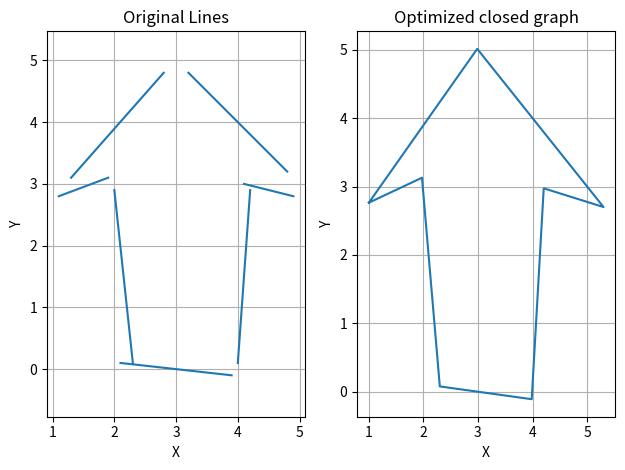

Recreate this plot in Python.
# Author: LPT

import matplotlib.pyplot as plt
import matplotlib.lines as mlines
import numpy as np
import math

line_order = []
line_intersections = []
points_order = []

# 定义线: 2D端点组成
# lines = [
#     [1.3, 3.1, 2.8, 4.8],
#     [3.2, 4.8, 4.8, 3.2],
#     [4.9, 3.0, 4.1, 3.0],
#     [4.0, 2.9, 4.0, 0.1],
#     [3.9, 0.0, 2.1, 0.0],
#     [2.0, 0.1, 2.0, 2.9],
#     [1.9, 3.0, 1.1, 3.0],
# ]


lines = [
    [1.3, 3.1, 2.8, 4.8],
    [3.2, 4.8, 4.8, 3.2],
    [4.9, 2.8, 4.1, 3.0],
    [4.2, 2.9, 4.0, 0.1],
    [3.9, -0.1, 2.1, 0.1],
    [2.3, 0.1, 2.0, 2.9],
    [1.9, 3.1, 1.1, 2.8],
]


# 2D平面上的两点间距
def dist_points(p1, p2):
    return math.sqrt((p1[0] - p2[0]) ** 2 + (p1[1] - p2[1]) ** 2)


def find_intersection(p1, p2, q1, q2):
    '''
    # 获取共面直线的交点, p1,p2是第一条直线的端点, q1,12是第二条直线的断点
    :param p1: 直线1的端点1
    :param p2: 直线1的端点2
    :param q1: 直线2的端点1
    :param q2: 直线2的端点2
    :return: 两直线的交点坐标
    '''
    # 计算直线P1P2的斜率和截距
    m1 = (p2[1] - p1[1]) / (p2[0] - p1[0]) if p2[0] != p1[0] else float('inf')
    b1 = p1[1] - m1 * p1[0] if m1 != float('inf') else float('inf')

    # 计算直线Q1Q2的斜率和截距
    m2 = (q2[1] - q1[1]) / (q2[0] - q1[0]) if q2[0] != q1[0] else float('inf')
    b2 = q1[1] - m2 * q1[0] if m2 != float('inf') else float('inf')

    # 计算交点的坐标
    if m1 != m2:  # 如果斜率不相等，直线有交点
        if m1 == float('inf'):  # 如果直线P1P2是竖直线
            x = p1[0]
            y = m2 * x + b2
        elif m2 == float('inf'):  # 如果直线Q1Q2是竖直线
            x = q1[0]
            y = m1 * x + b1
        else:
            x = (b2 - b1) / (m1 - m2)
            y = m1 * x + b1
        return x, y
    else:
        return None  # 直线平行，没有交点


def generate_closed_graph_lines_order():
    '''
    从所有线的交点中选择要保留的关键交点，因为如果有7条线，每条线都会和其他6条线产生交点（除平行）
    最终生成一个能够形成闭合图形的，线的连接顺序列表：line_order
    :return:
    '''

    # 遍历每条线，计算当前线和其他线的角点，存入line_intersections
    for i in range(len(lines)):
        # 当前直线的两个端点
        p1 = (lines[i][0], lines[i][1])
        p2 = (lines[i][2], lines[i][3])
        for j in range(len(lines)):
            if i == j: continue  # 若当前线是自己则跳过
            # 求相交的另一条直线的端点
            q1 = (lines[j][0], lines[j][1])
            q2 = (lines[j][2], lines[j][3])
            # 计算角点
            p_intersection = find_intersection(p1, p2, q1, q2)
            # 判断是否有交点，存入变量line_intersections
            if p_intersection is not None:
                line_intersections.append({
                    "curLineID": i,
                    "InterlineID": j,
                    "p_intersection": p_intersection
                })
    # line_intersection中存的是每个线和其他线的相交情况
    # 需要继续从中挑选需要保留的交点
    for i in range(len(lines)):
        cur_line_dist_list = []
        dist_list = []
        # 从p_intersection中挑选当前线和距离他最近的两条交线
        for line_intersection in line_intersections:
            curLineID = 0
            # 获取锚线：第一条线或按顺序排列表的最后一条线
            if i == 0:
                line1 = lines[curLineID]
            else:
                curLineID = line_order[-1]
                line1 = lines[curLineID]
            # 若碰到自己和自己的相交则跳过
            if line_intersection["curLineID"] != curLineID: continue
            # 获取到相交的线ID和线端点
            line2 = lines[line_intersection["InterlineID"]]
            a1 = (line1[0], line1[1])
            a2 = (line1[2], line1[3])
            b1 = (line2[0], line2[1])
            b2 = (line2[2], line2[3])
            # 计算端点间的两两距离，获取这条线距我们当前锚线最近的距离来判断是否相临近。
            dist1 = dist_points(a1, b1)
            dist2 = dist_points(a1, b2)
            dist3 = dist_points(a2, b1)
            dist4 = dist_points(a2, b2)
            cur_line_dist_list.append({
                "ID": line_intersection["InterlineID"],
                "dist": min(dist1, dist2, dist3, dist4)
            })
            dist_list.append(min(dist1, dist2, dist3, dist4))

        # 对当前线的所有交线
        sorted_list = sorted(cur_line_dist_list, key=lambda x: x['dist'])
        if i == 0:
            # 按照“闭合图形的一根线有且仅有两个邻居”的原则添加最近的两条线ID到排序列表
            # 排序列表的最后一位即为下一条锚线
            line_order.append(sorted_list[0]["ID"])
            line_order.append(i)
            line_order.append(sorted_list[1]["ID"])
        else:
            # 若通过距离选择的交线已经存在于排序列表中，就不再添加
            if sorted_list[0]["ID"] not in line_order:
                line_order.append(sorted_list[0]["ID"])
            if sorted_list[1]["ID"] not in line_order:
                line_order.append(sorted_list[1]["ID"])

    # 因为最终要根据line_order画一个闭合图形，所以在顺序列表中加入第一个元素，形成闭环
    line_order.append(line_order[0])
    print(line_order)


def generate_points_sort():
    '''
    # 根据顺序列表产生点的连接顺序列表：points_order
    :return:
    '''
    # 通过line_order的顺序, 检查当前线和交线的交点, 产生交点的连接顺序, 得到points_order
    for i in range(len(lines)):
        curLineID = line_order[i]
        for line_intersection in line_intersections:
            if line_intersection["curLineID"] != curLineID: continue
            if line_intersection["InterlineID"] != line_order[i + 1]: continue
            points_order.append(line_intersection["p_intersection"])
    points_order.append(points_order[0])
    print(points_order)


def plot_arrow():
    # 创建图形对象
    fig, (ax1, ax2) = plt.subplots(1, 2)

    # 遍历线段集合并绘制每条线段
    for line in lines:
        x1, y1, x2, y2 = line
        ax1.add_line(mlines.Line2D([x1, x2], [y1, y2]))

    # 设置第一个子图的标题和坐标轴标签
    ax1.set_title('Original Lines')
    ax1.set_xlabel('X')
    ax1.set_ylabel('Y')
    ax1.grid(True)
    ax1.axis('equal')  # 确保x和y轴相等刻度

    ax2.plot(*zip(*points_order))
    # 设置第二个子图的标题和坐标轴标签
    ax2.set_title('Optimized closed graph')
    ax2.set_xlabel('X')
    ax2.set_ylabel('Y')
    ax2.grid(True)

    # 调整子图之间的间距
    plt.tight_layout()
    # 显示图形
    plt.show()


def do_somthing():
    # get line order, save to 'line_order'
    generate_closed_graph_lines_order()   # 生成线的排序
    generate_points_sort()   # 生成点的排序
    plot_arrow()   # 画图


def main():
    do_somthing()


if __name__ == '__main__':
    main()
